Run: headless pygame with SDL's dummy video driver; simulated clock (each Clock.tick advances the game by its frame time, no real sleeping); random seed 0; keys injected as events and as key.get_pressed() state; mouse plan: one left click at the window centre at the start of phase 2, then a move to the lower-right quarter at the start of phase 3.
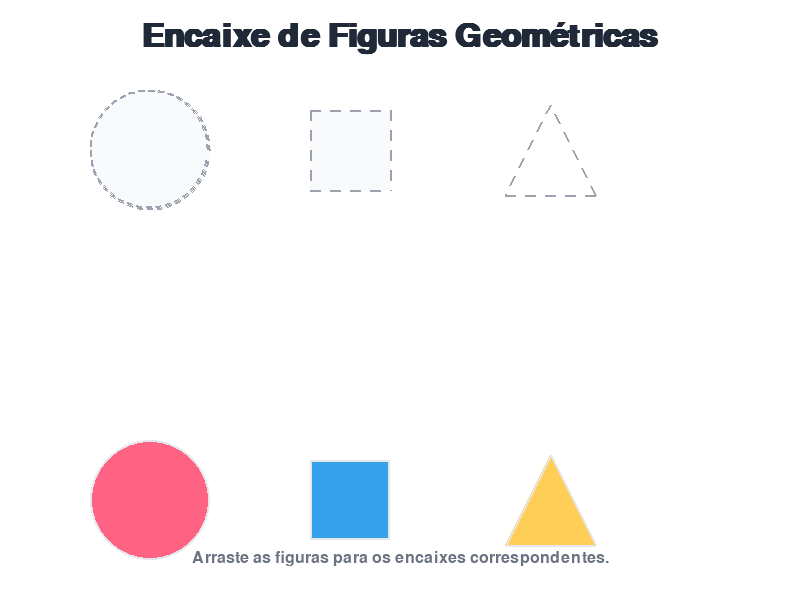
Frame 1 of 4 · flips 1–60 · no input
Frame 2 of 4 · flips 61–180 · clicked the window centre · tapped SPACE, RETURN · held RIGHT (→), D · screen unchanged from frame 1, image omitted
Frame 3 of 4 · flips 181–300 · moved the mouse to the lower-right quarter · held DOWN (↓), S · screen unchanged from frame 2, image omitted
Frame 4 of 4 · flips 301–420 · held LEFT (←), A, UP (↑), W · screen unchanged from frame 3, image omitted

The pygame program that drew these frames:

import pygame
import sys

# Inicializar pygame
pygame.init()

# Constantes
LARGURA, ALTURA = 800, 600
FPS = 60

# Cores
COR_FUNDO = (255, 255, 255)  # branco puro
COR_TEXTO = (107, 114, 128)  # cinza neutro
COR_TITULO = (31, 41, 55)    # cinza escuro quase preto
COR_CARD_BG = (249, 250, 251)  # fundo claro para as áreas das peças
COR_BORDA = (229, 231, 235)    # borda clara
COR_SOMBRA = (200, 200, 200)

# Fontes
FONT_TITULO = pygame.font.SysFont("Poppins", 48, bold=True)
FONT_TEXTO = pygame.font.SysFont("Poppins", 24)
FONT_PEQUENO = pygame.font.SysFont("Poppins", 18)

# Setup tela
tela = pygame.display.set_mode((LARGURA, ALTURA))
pygame.display.set_caption("Encaixe de Figuras Geométricas - Jogo Infantil")
clock = pygame.time.Clock()

# Classe para figura geométrica
class Figura:
    def __init__(self, forma, cor, pos, tamanho, encaixe_pos):
        """
        forma: 'circulo', 'quadrado', 'triangulo'
        cor: tupla RGB
        pos: posição inicial (x,y) da figura (onde o usuário pode arrastar)
        tamanho: tamanho da figura (raio para círculo, lado para quadrado/triângulo)
        encaixe_pos: posição (x,y) onde a figura deve ser encaixada
        """
        self.forma = forma
        self.cor = cor
        self.pos = list(pos)
        self.tamanho = tamanho
        self.encaixe_pos = encaixe_pos
        self.arrastando = False
        self.offset_x = 0
        self.offset_y = 0
        self.encaixada = False

    def draw(self, superficie):
        if self.encaixada:
            draw_cor = (100, 200, 100)  # Verde para encaixada
        else:
            draw_cor = self.cor

        x, y = self.pos
        t = self.tamanho

        if self.forma == "circulo":
            pygame.draw.circle(superficie, draw_cor, (int(x), int(y)), t)
            pygame.draw.circle(superficie, COR_BORDA, (int(x), int(y)), t, 2)

        elif self.forma == "quadrado":
            rect = pygame.Rect(x - t//2, y - t//2, t, t)
            pygame.draw.rect(superficie, draw_cor, rect)
            pygame.draw.rect(superficie, COR_BORDA, rect, 2)

        elif self.forma == "triangulo":
            ponto1 = (x, y - t//2)
            ponto2 = (x - t//2, y + t//2)
            ponto3 = (x + t//2, y + t//2)
            pygame.draw.polygon(superficie, draw_cor, [ponto1, ponto2, ponto3])
            pygame.draw.polygon(superficie, COR_BORDA, [ponto1, ponto2, ponto3], 2)

    def desenha_encaixe(self, superficie):
        """
        Desenha a forma no local correto com borda pontilhada para indicar o encaixe
        """
        x, y = self.encaixe_pos
        t = self.tamanho
        borda_cor = (156, 163, 175)  # cinza claro

        # desenha forma vazia para encaixe
        if self.forma == "circulo":
            pygame.draw.circle(superficie, COR_CARD_BG, (int(x), int(y)), t)
            self.draw_circulo_pontilhado(superficie, (int(x), int(y)), t, borda_cor)

        elif self.forma == "quadrado":
            rect = pygame.Rect(x - t//2, y - t//2, t, t)
            superficie.fill(COR_CARD_BG, rect)
            self.draw_retangulo_pontilhado(superficie, rect, borda_cor)

        elif self.forma == "triangulo":
            ponto1 = (x, y - t//2)
            ponto2 = (x - t//2, y + t//2)
            ponto3 = (x + t//2, y + t//2)
            polygon_points = [ponto1, ponto2, ponto3]
            self.draw_poligono_pontilhado(superficie, polygon_points, borda_cor)

    @staticmethod
    def draw_circulo_pontilhado(surf, center, radius, color, dash_length=5, space_length=5):
        circunferencia = 2 * 3.14159 * radius
        num_dashes = int(circunferencia / (dash_length + space_length))
        for i in range(num_dashes):
            start_angle = (i * (dash_length + space_length)) / radius
            end_angle = start_angle + dash_length / radius
            pygame.draw.arc(surf, color, (center[0]-radius, center[1]-radius, radius*2, radius*2), start_angle, end_angle, 2)

    @staticmethod
    def draw_retangulo_pontilhado(surf, rect, color, dash_length=10, space_length=10):
        x, y, w, h = rect
        # linha superior
        Figura.draw_linha_pontilhada(surf, color, (x, y), (x+w, y), dash_length, space_length)
        # linha inferior
        Figura.draw_linha_pontilhada(surf, color, (x, y+h), (x+w, y+h), dash_length, space_length)
        # linha esquerda
        Figura.draw_linha_pontilhada(surf, color, (x, y), (x, y+h), dash_length, space_length)
        # linha direita
        Figura.draw_linha_pontilhada(surf, color, (x+w, y), (x+w, y+h), dash_length, space_length)

    @staticmethod
    def draw_poligono_pontilhado(surf, pontos, color, dash_length=10, space_length=10):
        n = len(pontos)
        for i in range(n):
            p1 = pontos[i]
            p2 = pontos[(i+1) % n]
            Figura.draw_linha_pontilhada(surf, color, p1, p2, dash_length, space_length)

    @staticmethod
    def draw_linha_pontilhada(surf, color, start_pos, end_pos, dash_length=10, space_length=10):
        from math import sqrt
        x1, y1 = start_pos
        x2, y2 = end_pos
        length = sqrt((x2 - x1)**2 + (y2 - y1)**2)
        dash_space = dash_length + space_length
        num_dashes = int(length // dash_space)
        for i in range(num_dashes + 1):
            start_x = x1 + (i * dash_space) * (x2 - x1) / length
            start_y = y1 + (i * dash_space) * (y2 - y1) / length
            end_x = start_x + dash_length * (x2 - x1) / length
            end_y = start_y + dash_length * (y2 - y1) / length
            if (x2 - x1) >= 0:
                if end_x > x2: end_x = x2
            else:
                if end_x < x2: end_x = x2
            if (y2 - y1) >= 0:
                if end_y > y2: end_y = y2
            else:
                if end_y < y2: end_y = y2
            pygame.draw.line(surf, color, (start_x, start_y), (end_x, end_y), 2)

def esta_encaixada(figura):
    px, py = figura.pos
    ex, ey = figura.encaixe_pos
    distancia = ((px - ex)**2 + (py - ey)**2)**0.5
    return distancia < figura.tamanho * 0.5

def main():
    figuras = [
        Figura('circulo', (255, 99, 132), (150, 500), 60, (150, 150)),
        Figura('quadrado', (54, 162, 235), (350, 500), 80, (350, 150)),
        Figura('triangulo', (255, 206, 86), (550, 500), 90, (550, 150))
    ]

    selecionada = None
    offset_x = 0
    offset_y = 0

    rodando = True
    while rodando:
        clock.tick(FPS)
        tela.fill(COR_FUNDO)

        for evento in pygame.event.get():
            if evento.type == pygame.QUIT:
                rodando = False

            elif evento.type == pygame.MOUSEBUTTONDOWN:
                mx, my = evento.pos
                for figura in reversed(figuras):  # checar da cima para baixo
                    px, py = figura.pos
                    t = figura.tamanho
                    dentro = False
                    if figura.forma == 'circulo':
                        dx = mx - px
                        dy = my - py
                        dentro = (dx*dx + dy*dy) <= t*t
                    elif figura.forma == 'quadrado':
                        dentro = (px - t//2 <= mx <= px + t//2) and (py - t//2 <= my <= py + t//2)
                    elif figura.forma == 'triangulo':
                        # para simplificar caixa retangular
                        dentro = (px - t//2 <= mx <= px + t//2) and (py - t//2 <= my <= py + t//2)
                    if dentro and not figura.encaixada:
                        selecionada = figura
                        offset_x = px - mx
                        offset_y = py - my
                        break

            elif evento.type == pygame.MOUSEBUTTONUP:
                if selecionada:
                    if esta_encaixada(selecionada):
                        selecionada.pos = list(selecionada.encaixe_pos)
                        selecionada.encaixada = True
                    selecionada = None

            elif evento.type == pygame.MOUSEMOTION:
                if selecionada and not selecionada.encaixada:
                    mx, my = evento.pos
                    selecionada.pos = [mx + offset_x, my + offset_y]

        # Desenha local de encaixe
        for figura in figuras:
            figura.desenha_encaixe(tela)

        # Desenha figuras
        for figura in figuras:
            figura.draw(tela)

        # Texto título
        titulo_surf = FONT_TITULO.render("Encaixe de Figuras Geométricas", True, COR_TITULO)
        tela.blit(titulo_surf, (LARGURA//2 - titulo_surf.get_width() // 2, 20))

        # Texto instruções
        instrucao_surf = FONT_TEXTO.render("Arraste as figuras para os encaixes correspondentes.", True, COR_TEXTO)
        tela.blit(instrucao_surf, (LARGURA//2 - instrucao_surf.get_width() // 2, ALTURA - 50))

        pygame.display.flip()

    pygame.quit()
    sys.exit()

if __name__ == "__main__":
    main()
